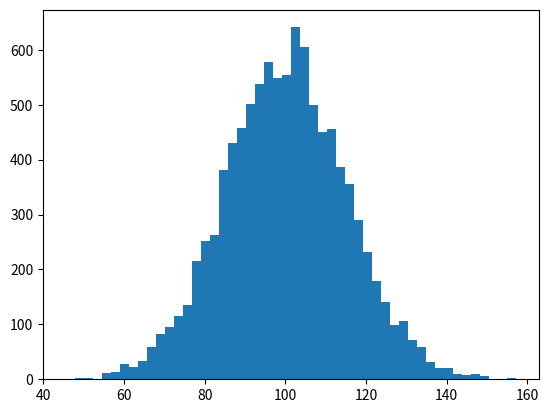

This figure's Python source: (Note: this script raises an exception after producing the figure.)
import numpy as np
import matplotlib.pyplot as plt
mu,sigma = 100, 15
x = mu+sigma*np.random.randn(10000)
n,bins,patches = plt.hist(x, 50, normed=1, facecolor='g',alpha=0.75)


plt.xlevel('Smarts')
plt.ylevel('Probability')
plt.title('Histogram of IQ')
plt.text(60,.025,r'$\mu=100,\\sigma=15$')
plt.axis([40,160,0,0.03])
plt.grid(True)
plt.show()